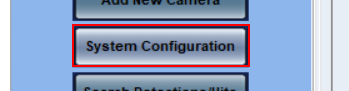
Task: Created the script for CDFS 
Workflow: SystemConfiguration

Step 1 [try]: click in window 'Vigilant Fixed LPR                       Uat_Demo_User2' (dspcontrolcenter.exe)

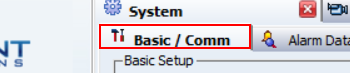
Step 2: click on the page tab 'Basic / Comm' in window 'Vigilant Fixed LPR                       Uat_Demo_User2' (dspcontrolcenter.exe)

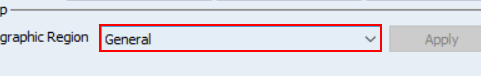
Step 3: select "[row("GeographicRegion").ToString]" in the combo box in window 'Vigilant Fixed LPR                       Uat_Demo_User2' (dspcontrolcenter.exe)

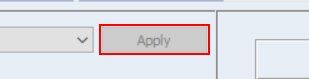
Step 4: click in window 'Vigilant Fixed LPR                       Uat_Demo_User2' (dspcontrolcenter.exe)

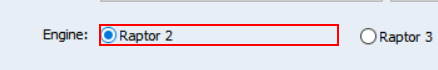
Step 5 [try]: click in window 'Vigilant Fixed LPR                       CDFAdmin' (dspcontrolcenter.exe)
